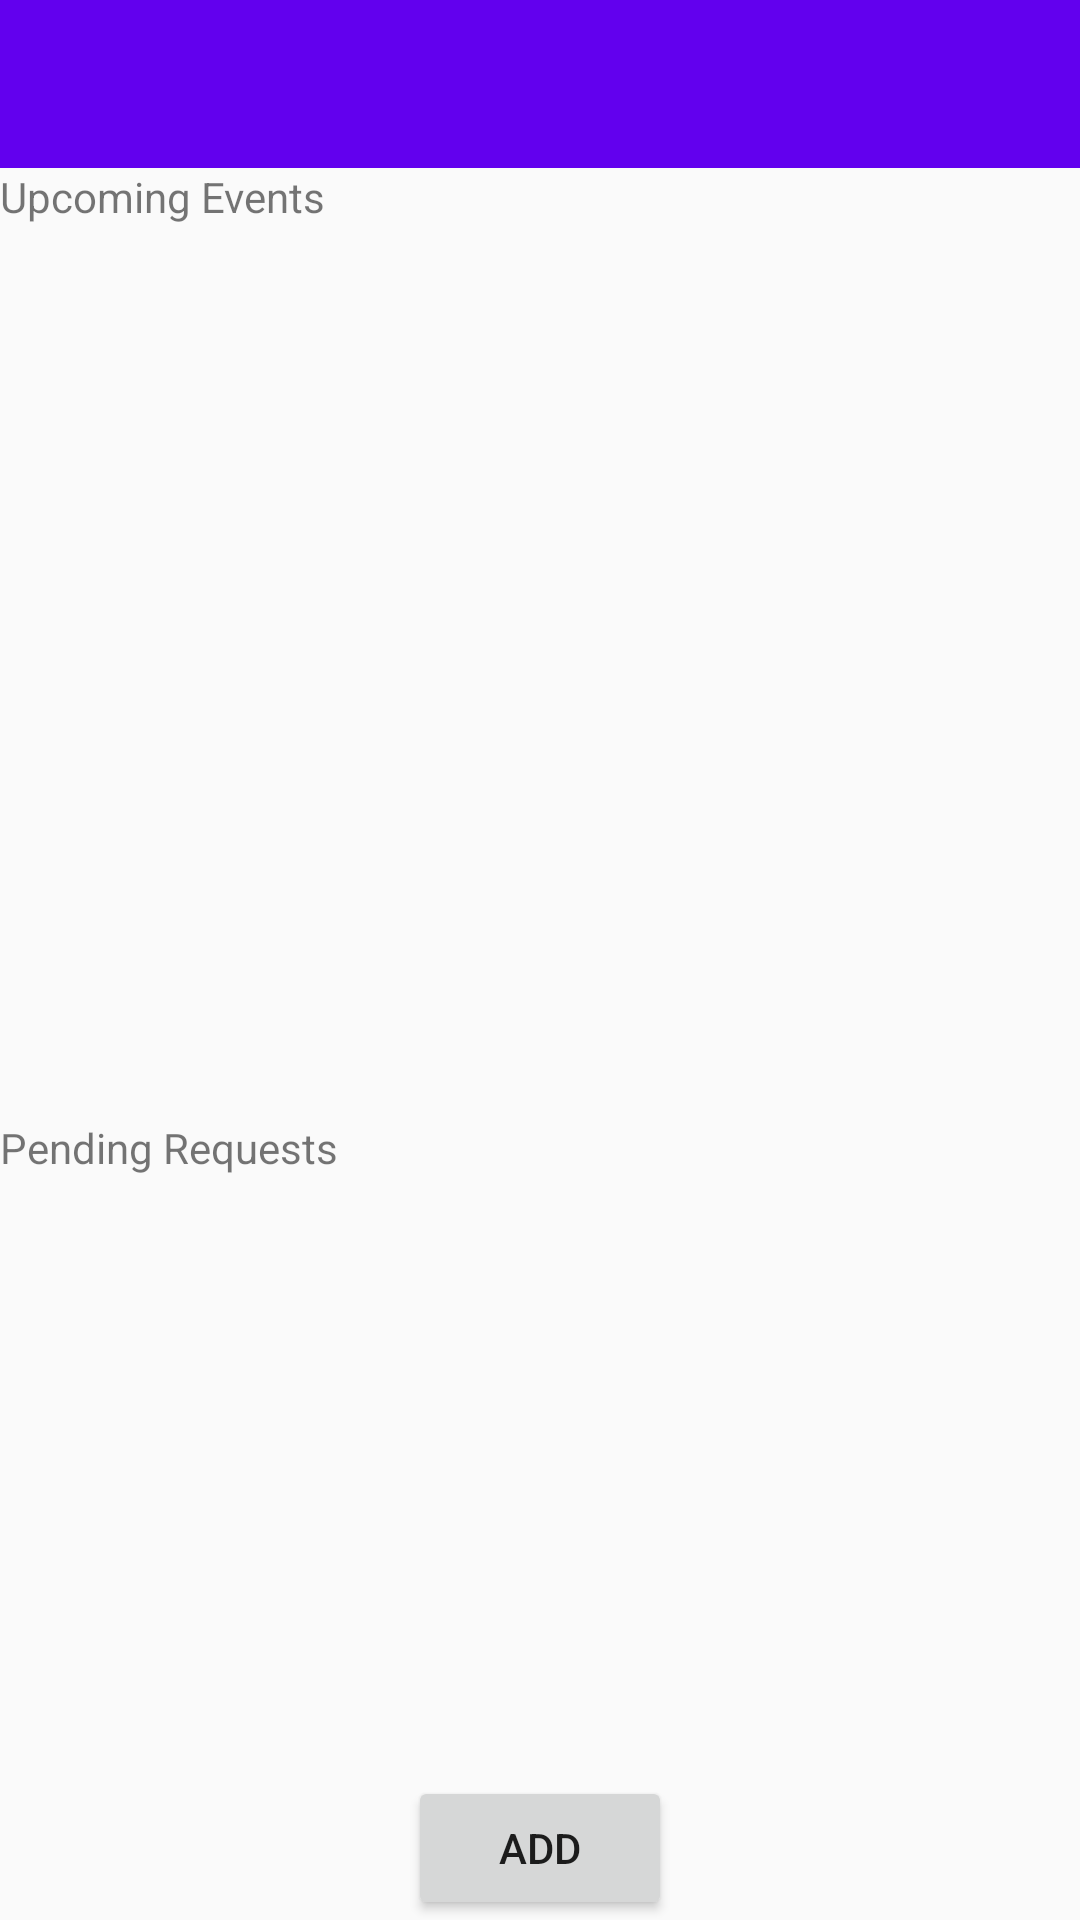

Android layout source for this screen:
<!-- AndroidManifest.xml: application theme AppTheme -->
<!-- res/layout/events_list.xml -->
<?xml version="1.0" encoding="utf-8"?>
<RelativeLayout xmlns:android="http://schemas.android.com/apk/res/android"
    xmlns:app="http://schemas.android.com/apk/res-auto"
    xmlns:tools="http://schemas.android.com/tools"
    android:layout_width="fill_parent"
    android:layout_height="match_parent"
    tools:context="com.example.local1.foodvote.EventsListActivity">
    

    <android.support.design.widget.AppBarLayout
        android:layout_width="match_parent"
        android:layout_height="wrap_content"
        android:theme="@style/AppTheme.AppBarOverlay"
        android:id="@+id/view"
        app:contentInsetLeft="0dp"
        app:contentInsetStart="0dp" >

        <android.support.v7.widget.Toolbar
            android:id="@+id/toolbar"
            android:layout_width="match_parent"
            android:layout_height="?attr/actionBarSize"
            android:background="?attr/colorPrimary"
            app:popupTheme="@style/AppTheme.PopupOverlay"
            app:contentInsetLeft="0dp"
            app:contentInsetStart="0dp" />

    </android.support.design.widget.AppBarLayout>

    <Button
        android:layout_width="wrap_content"
        android:layout_height="wrap_content"
        android:text="Add"
        android:id="@+id/addEvent"
        android:layout_alignParentBottom="true"
        android:layout_centerHorizontal="true" />

    <TextView
        android:layout_width="wrap_content"
        android:layout_height="wrap_content"
        android:text="Upcoming Events"
        android:id="@+id/eventsHeader"
        android:layout_below="@+id/view"
        android:layout_alignParentLeft="true"
        android:layout_alignParentStart="true" />

    <ListView
        android:layout_width="wrap_content"
        android:layout_height="200dip"
        android:id="@+id/eventsList"
        android:longClickable="true"
        android:layout_alignParentLeft="true"
        android:layout_alignParentStart="true"
        android:layout_below="@+id/eventsHeader" />

    <TextView
        android:layout_width="wrap_content"
        android:layout_height="wrap_content"
        android:text="Pending Requests"
        android:id="@+id/requestsHeader"
        android:layout_above="@+id/requestsList"
        android:layout_alignParentStart="true" />

    <ListView
        android:layout_width="wrap_content"
        android:layout_height="200dip"
        android:id="@+id/requestsList"
        android:layout_alignParentLeft="true"
        android:layout_alignParentStart="true"
        android:layout_above="@+id/addEvent" />

</RelativeLayout>
<!-- resources referenced by this layout -->
<resources>
  <style name="AppTheme.AppBarOverlay" parent="ThemeOverlay.AppCompat.Dark.ActionBar" />
  <style name="AppTheme.PopupOverlay" parent="ThemeOverlay.AppCompat.Light" />
  <style name="AppTheme" parent="Theme.AppCompat.Light.NoActionBar">
          
          <item name="colorPrimary">@color/colorPrimary</item>
          <item name="colorPrimaryDark">@color/colorPrimaryDark</item>
          <item name="colorAccent">@color/colorAccent</item>
      </style>
  <!-- not gathered from this repository: default colours our renderer supplied (Android Studio template values) -->
  <color name="colorPrimary">#FF6200EE</color>
  <color name="colorPrimaryDark">#FF3700B3</color>
  <color name="colorAccent">#FF03DAC5</color>
</resources>
